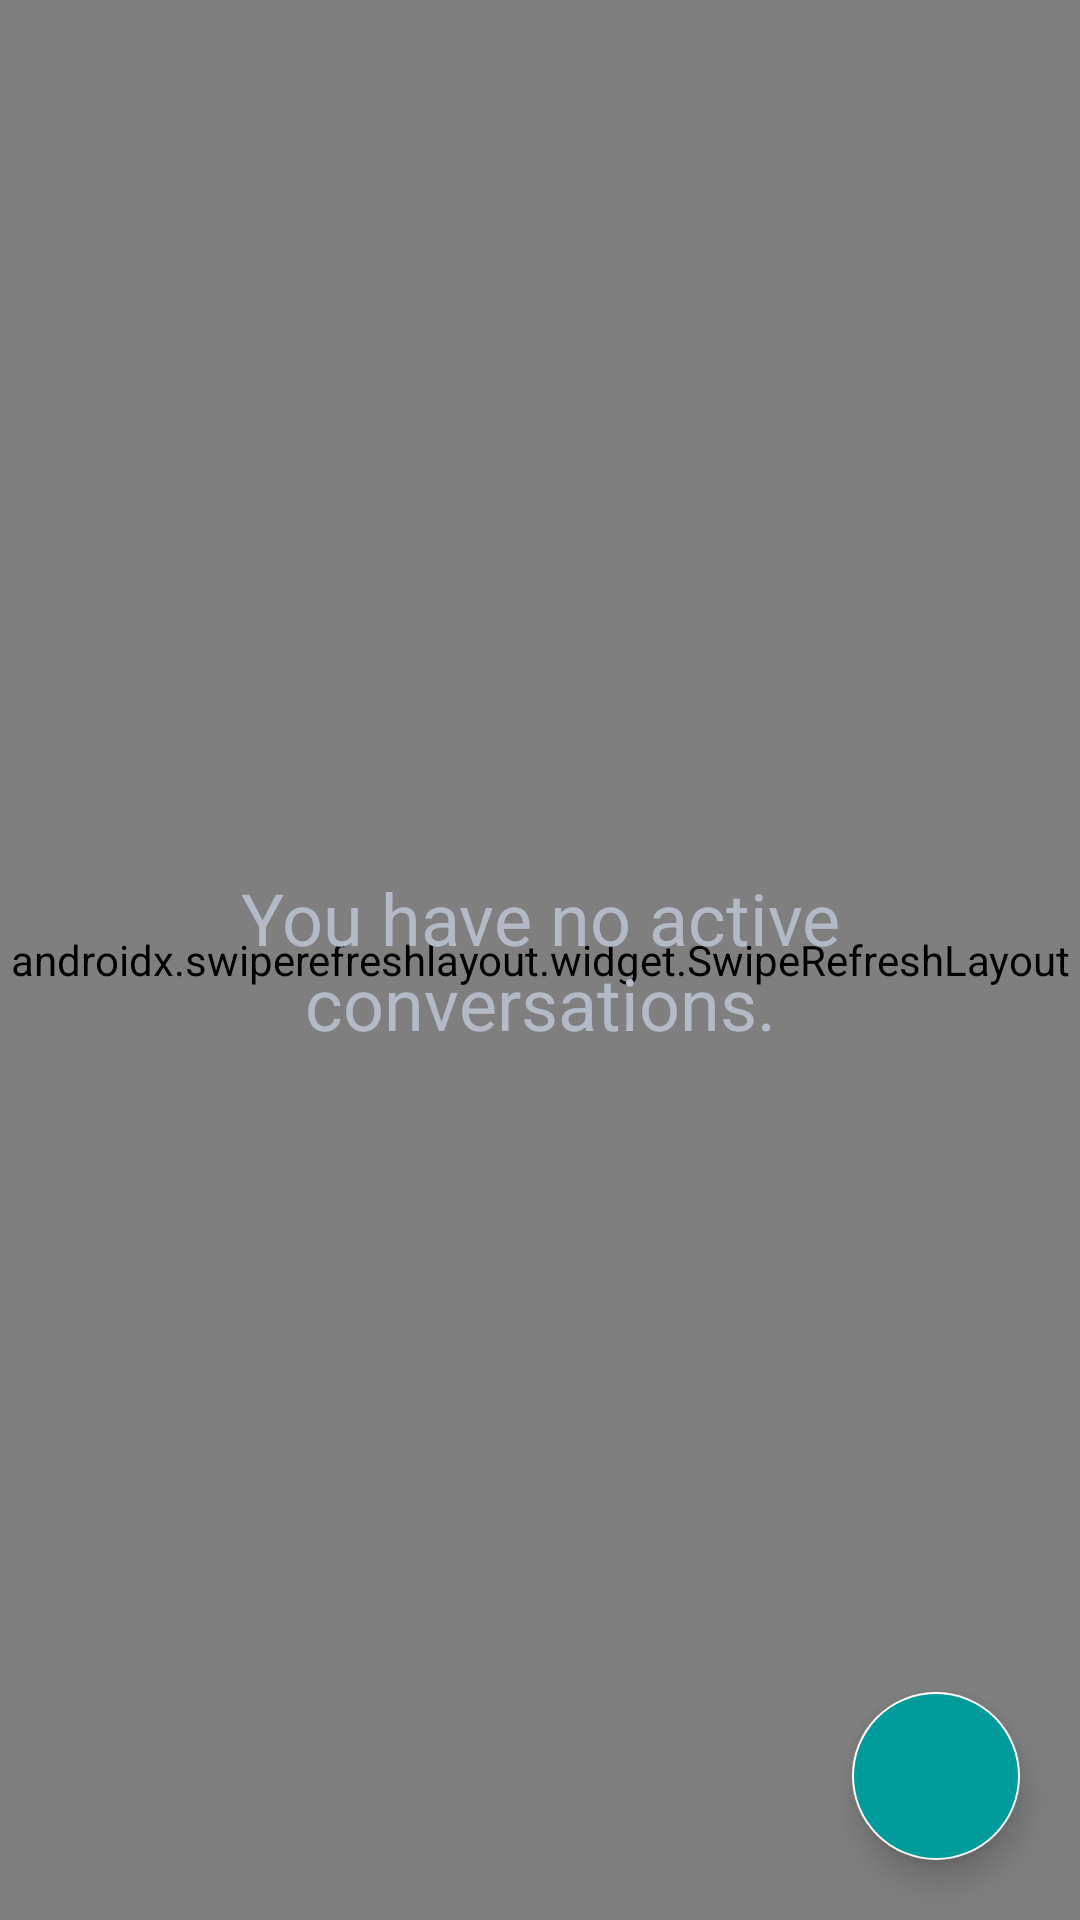

This screen was rendered from an Android layout file. Write that file and the resources it references.
<!-- AndroidManifest.xml: application theme AppTheme -->
<!-- res/layout/fragment_chats.xml -->
<?xml version="1.0" encoding="utf-8"?>

<RelativeLayout xmlns:android="http://schemas.android.com/apk/res/android"
    xmlns:app="http://schemas.android.com/apk/res-auto"
    xmlns:tools="http://schemas.android.com/tools"
    android:orientation="vertical"
    android:background="@color/colorPrimaryDark"
    android:layout_width="match_parent"
    android:layout_height="match_parent">

    <androidx.swiperefreshlayout.widget.SwipeRefreshLayout
        android:id="@+id/refresh"
        android:layout_width="match_parent"
        android:layout_height="match_parent">

        <androidx.recyclerview.widget.RecyclerView
            android:id="@+id/chats_recycler_view"
            android:layout_width="match_parent"
            android:layout_height="match_parent"
            tools:listitem="@layout/contact_item"/>
    </androidx.swiperefreshlayout.widget.SwipeRefreshLayout>

    <TextView
        android:id="@+id/no_chats"
        android:layout_width="match_parent"
        android:layout_height="wrap_content"
        android:text="@string/no_active_conversations"
        android:textColor="@color/colorText"
        android:textAlignment="center"
        android:textSize="24sp"
        android:layout_centerHorizontal="true"
        android:layout_centerVertical="true"/>

    <com.google.android.material.floatingactionbutton.FloatingActionButton
        android:id="@+id/new_chat_btn"
        android:layout_width="wrap_content"
        android:layout_height="wrap_content"
        android:layout_marginEnd="20dp"
        android:layout_marginBottom="20dp"
        android:layout_margin="@dimen/fab_margin"
        app:fabSize="normal"
        android:backgroundTint="@color/colorAccent"
        android:elevation="6dp"
        android:src="@drawable/ic_message"
        app:tint="@color/colorSecondary"
        android:layout_alignEnd="@id/refresh"
        android:layout_alignBottom="@id/refresh"/>

</RelativeLayout>
<!-- res/layout/contact_item.xml (included above) -->
<?xml version="1.0" encoding="utf-8"?>

<androidx.cardview.widget.CardView xmlns:android="http://schemas.android.com/apk/res/android"
    android:layout_width="match_parent"
    android:layout_height="wrap_content"
    xmlns:app="http://schemas.android.com/apk/res-auto"
    xmlns:emojicon="http://schemas.android.com/tools"
    app:cardCornerRadius="3dp"
    app:cardElevation="3dp"
    app:cardUseCompatPadding="true">

    <RelativeLayout
        android:layout_width="match_parent"
        android:layout_height="match_parent"
        android:background="@color/colorPrimary"
        android:padding="16dp">

        <de.hdodenhof.circleimageview.CircleImageView
            android:id="@+id/contact_image_item"
            android:layout_gravity="start"
            android:layout_width="60dp"
            android:layout_height="60dp"
            android:src="@drawable/profile_image"
            app:civ_border_width="2dp"
            app:civ_border_color="@color/colorPrimaryDark"/>
        
        <ImageView
            android:id="@+id/status"
            android:layout_width="20dp"
            android:layout_height="20dp"
            android:src="@drawable/contact_online"
            android:layout_alignBottom="@id/contact_image_item"
            android:layout_alignEnd="@id/contact_image_item"/>

        <TextView
            android:id="@+id/contact_name_item"
            android:layout_width="wrap_content"
            android:layout_height="wrap_content"
            android:gravity="center"
            android:textSize="20sp"
            android:textStyle="bold"
            android:text="@string/contact_name"
            android:textColor="@color/colorAccent"
            android:layout_toEndOf="@+id/contact_image_item"
            android:layout_marginStart="10dp"/>

        <TextView
            android:id="@+id/timestamp"
            android:layout_width="wrap_content"
            android:layout_height="wrap_content"
            android:textSize="18sp"
            android:text="@string/timestamp"
            android:textColor="@color/colorText"
            android:layout_below="@id/contact_name_item"
            android:layout_alignParentEnd="true"
            android:layout_marginStart="10dp"/>

        <hani.momanii.supernova_emoji_library.Helper.EmojiconTextView
            android:id="@+id/contact_status_item"
            android:layout_width="wrap_content"
            android:layout_height="wrap_content"
            android:textSize="18sp"
            android:text="@string/available_now"
            android:ellipsize="end"
            android:singleLine="true"
            android:textColor="@color/colorText"
            android:layout_toEndOf="@+id/contact_image_item"
            android:layout_toStartOf="@id/timestamp"
            android:layout_below="@+id/contact_name_item"
            android:layout_marginStart="10dp"
            emojicon:emojiconSize="30sp"/>
    </RelativeLayout>
</androidx.cardview.widget.CardView>
<!-- resources referenced by this layout -->
<resources>
  <color name="colorAccent">#009B9B</color>
  <color name="colorPrimary">#2A3E52</color>
  <color name="colorPrimaryDark">#1A2E42</color>
  <color name="colorSecondary">#FFFFFF</color>
  <color name="colorText">#B3BAC5</color>
  <!-- drawable contact_online (drawable) -->
  <?xml version="1.0" encoding="utf-8"?>
  
  <shape xmlns:android="http://schemas.android.com/apk/res/android"
      android:shape="oval">
  
      <solid android:color="@color/colorGreen"/>
      <stroke android:color="@color/colorPrimary" android:width="3dp"/>
  </shape>
  <string name="available_now">Available now</string>
  <string name="contact_name">Contact Name</string>
  <string name="no_active_conversations">You have no active conversations.</string>
  <string name="timestamp">Timestamp</string>
  <style name="AppTheme" parent="Theme.MaterialComponents.Light.NoActionBar">
          
          <item name="colorPrimary">@color/colorPrimary</item>
          <item name="colorPrimaryDark">@color/colorPrimaryDark</item>
          <item name="colorAccent">@color/colorAccent</item>
          <item name="colorSecondary">@color/colorSecondary</item>
          <item name="android:statusBarColor">@color/colorPrimaryDark</item>
          <item name="android:textColorPrimary">#000000</item>
          <item name="android:textColorSecondary">#000000</item>
          <item name="android:textColor">#000000</item>
      </style>
  <color name="colorGreen">#31A24C</color>
</resources>
